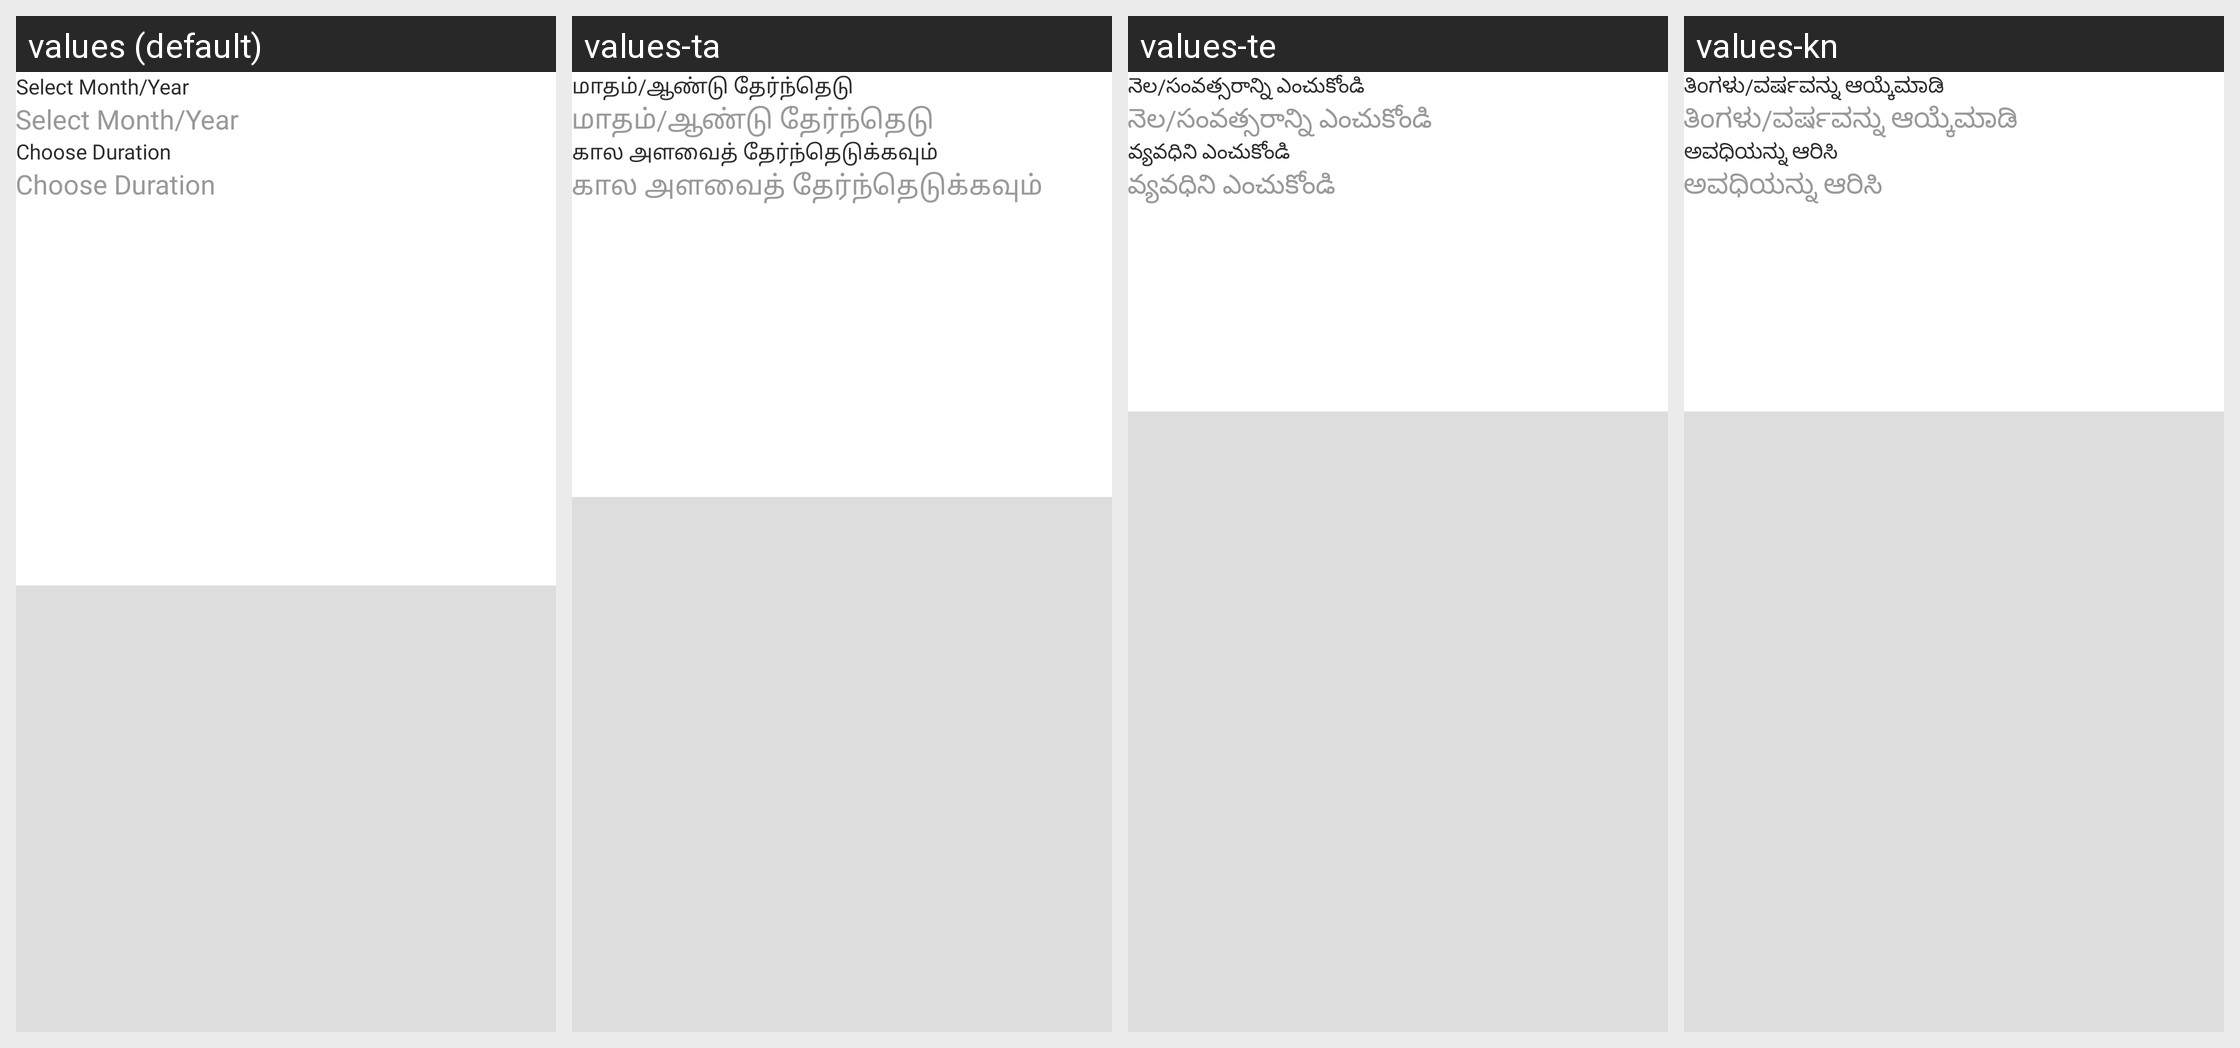

Strings drawn on this Android screen and how each of the app's shown locales translates them:
Android screen res/layout/view_manage.xml rendered under 4 locales, left to right: values (default), values-ta, values-te, values-kn. Device: Nexus 5 (rendered at 1080×1920; each locale shown at half size, 540×960, under a caption strip naming it); theme Theme.StreetSaarthi.
Other locales in the repository, not shown: values-as, values-bn, values-gu, values-hi, values-ml, values-mr, values-pa, values-ur.
Strings drawn on this screen, with the default value and each locale's value (text and hints the layout hard-codes, and strings that could not be matched under every locale, appear in the picture but are not listed):

select_month_year
  values: Select Month/Year
  values-ta: மாதம்/ஆண்டு தேர்ந்தெடு
  values-te: నెల/సంవత్సరాన్ని ఎంచుకోండి
  values-kn: ತಿಂಗಳು/ವರ್ಷವನ್ನು ಆಯ್ಕೆಮಾಡಿ

choose_number
  values: Choose Duration
  values-ta: கால அளவைத் தேர்ந்தெடுக்கவும்
  values-te: వ్యవధిని ఎంచుకోండి
  values-kn: ಅವಧಿಯನ್ನು ಆರಿಸಿ
